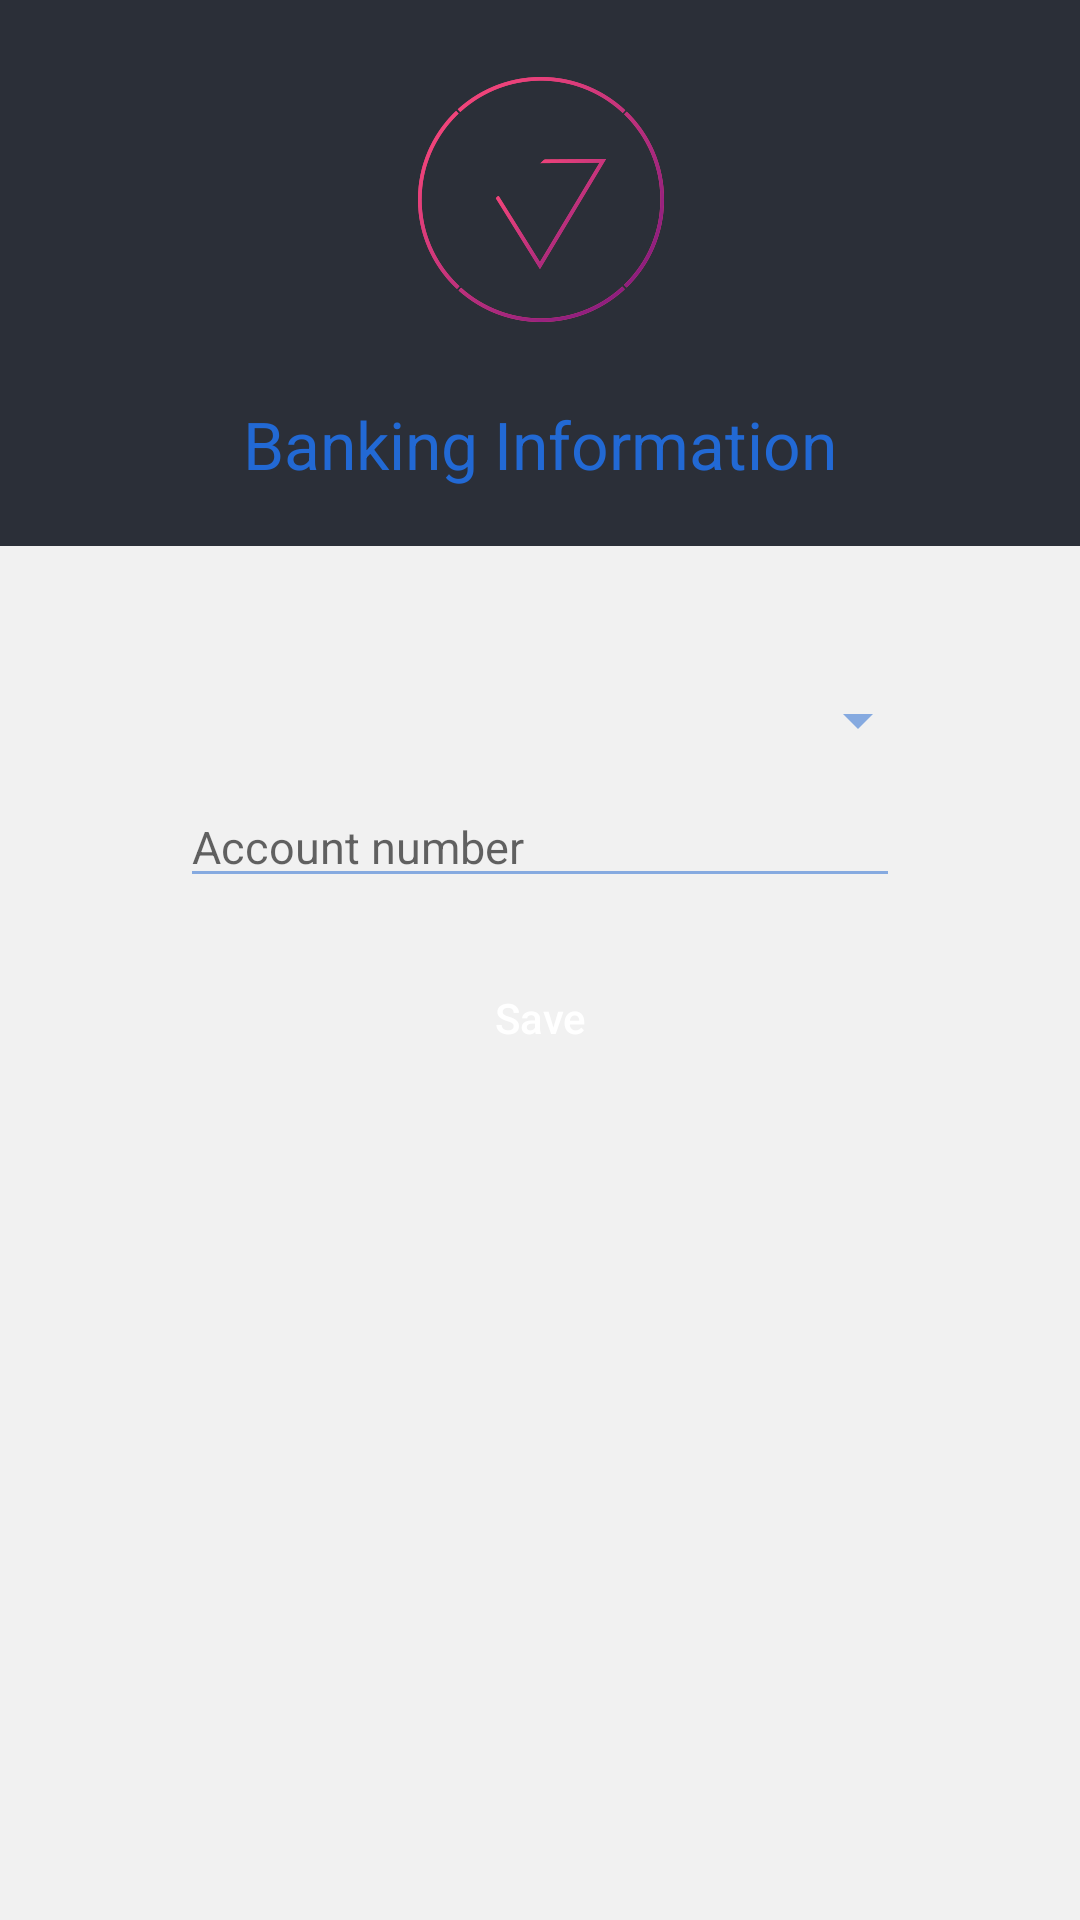

Android layout source for this screen:
<!-- AndroidManifest.xml: application theme AppTheme -->
<!-- res/layout/bank_details.xml -->
<?xml version="1.0" encoding="utf-8"?>
<ScrollView
    xmlns:android="http://schemas.android.com/apk/res/android"
    xmlns:tools="http://schemas.android.com/tools"
    android:id="@+id/scrollView1"
    android:layout_width="fill_parent"
    android:layout_height="fill_parent"
    android:background="@drawable/abc_list_selector_background_transition_holo_light">


    <LinearLayout
        android:layout_width="fill_parent"
        android:layout_height="fill_parent"
        android:orientation="vertical"
        android:weightSum="1"
        style="@style/Animation.AppCompat.Dialog">


        <LinearLayout
            android:layout_width="fill_parent"
            android:layout_height="182dp"
            android:background="#2b2f38"
            android:layout_marginBottom="5dp"
            android:layout_weight="0.71">

            <RelativeLayout
                android:layout_width="match_parent"
                android:layout_height="match_parent"
                android:layout_gravity="bottom">

                <ImageView
                    android:layout_width="match_parent"
                    android:layout_height="wrap_content"
                    android:id="@+id/imageView2"
                    android:layout_gravity="center_horizontal"
                    android:src="@drawable/investo_logo" />

                <TextView
                    android:layout_width="wrap_content"
                    android:layout_height="wrap_content"
                    android:textAppearance="?android:attr/textAppearanceLarge"
                    android:text="Banking Information"
                    android:id="@+id/textView3"
                    android:textColor="#2269d4"
                    android:layout_below="@+id/imageView2"
                    android:layout_centerHorizontal="true" />

            </RelativeLayout>

        </LinearLayout>


        <LinearLayout android:layout_width="fill_parent"
            android:layout_height="271dp"
            android:layout_marginLeft="10dp"
            android:layout_marginTop="26dp"
            android:layout_marginRight="10dp"
            android:layout_marginBottom="20dp"
            android:orientation="vertical"
            android:theme="@style/Base.AlertDialog.AppCompat"
            android:backgroundTint="@color/material_deep_teal_200">


            <Spinner
                android:layout_width="match_parent"
                android:layout_height="wrap_content"
                android:id="@+id/bank"
                android:layout_marginLeft="40dp"
                android:layout_marginRight="40dp"
                android:layout_below="@+id/textView3"
                android:layout_marginTop="15dp"
                android:textSize="15dp"
                android:textAlignment="center"
                android:backgroundTint="#86aae0"
                android:spinnerMode="dropdown" />


            <EditText
                android:id="@+id/account_number"
                android:layout_width="match_parent"
                android:layout_height="wrap_content"
                android:layout_marginLeft="50dp"
                android:textSize="15dp"
                android:layout_marginRight="50dp"
                android:layout_below="@+id/branch"

                android:layout_marginTop="10dp"
                android:inputType="number"
                android:hint="Account number"
                android:backgroundTint="#86aae0"/>


            <Button
                android:id="@+id/save_account"
                android:layout_below="@+id/netbank_id"
                android:layout_width="wrap_content"
                android:layout_height="50dp"
                android:minWidth="150dp"
                android:background="@drawable/box_with_click_effect"
                android:layout_gravity="center"
                android:layout_marginTop="15dp"
                android:textColor="#ffffff"
                android:textAllCaps="false"
                style="?android:attr/borderlessButtonStyle"
                android:text="Save"
                />

        </LinearLayout>

        </LinearLayout>

</ScrollView>
<!-- resources referenced by this layout -->
<resources>
  <color name="material_deep_teal_200">#ff80cbc4</color>
  <!-- drawable investo_logo: png bitmap (drawable-xxhdpi, 53731 bytes) -->
  <style name="AppTheme" parent="Theme.AppCompat.Light.DarkActionBar">
          
      </style>
</resources>
